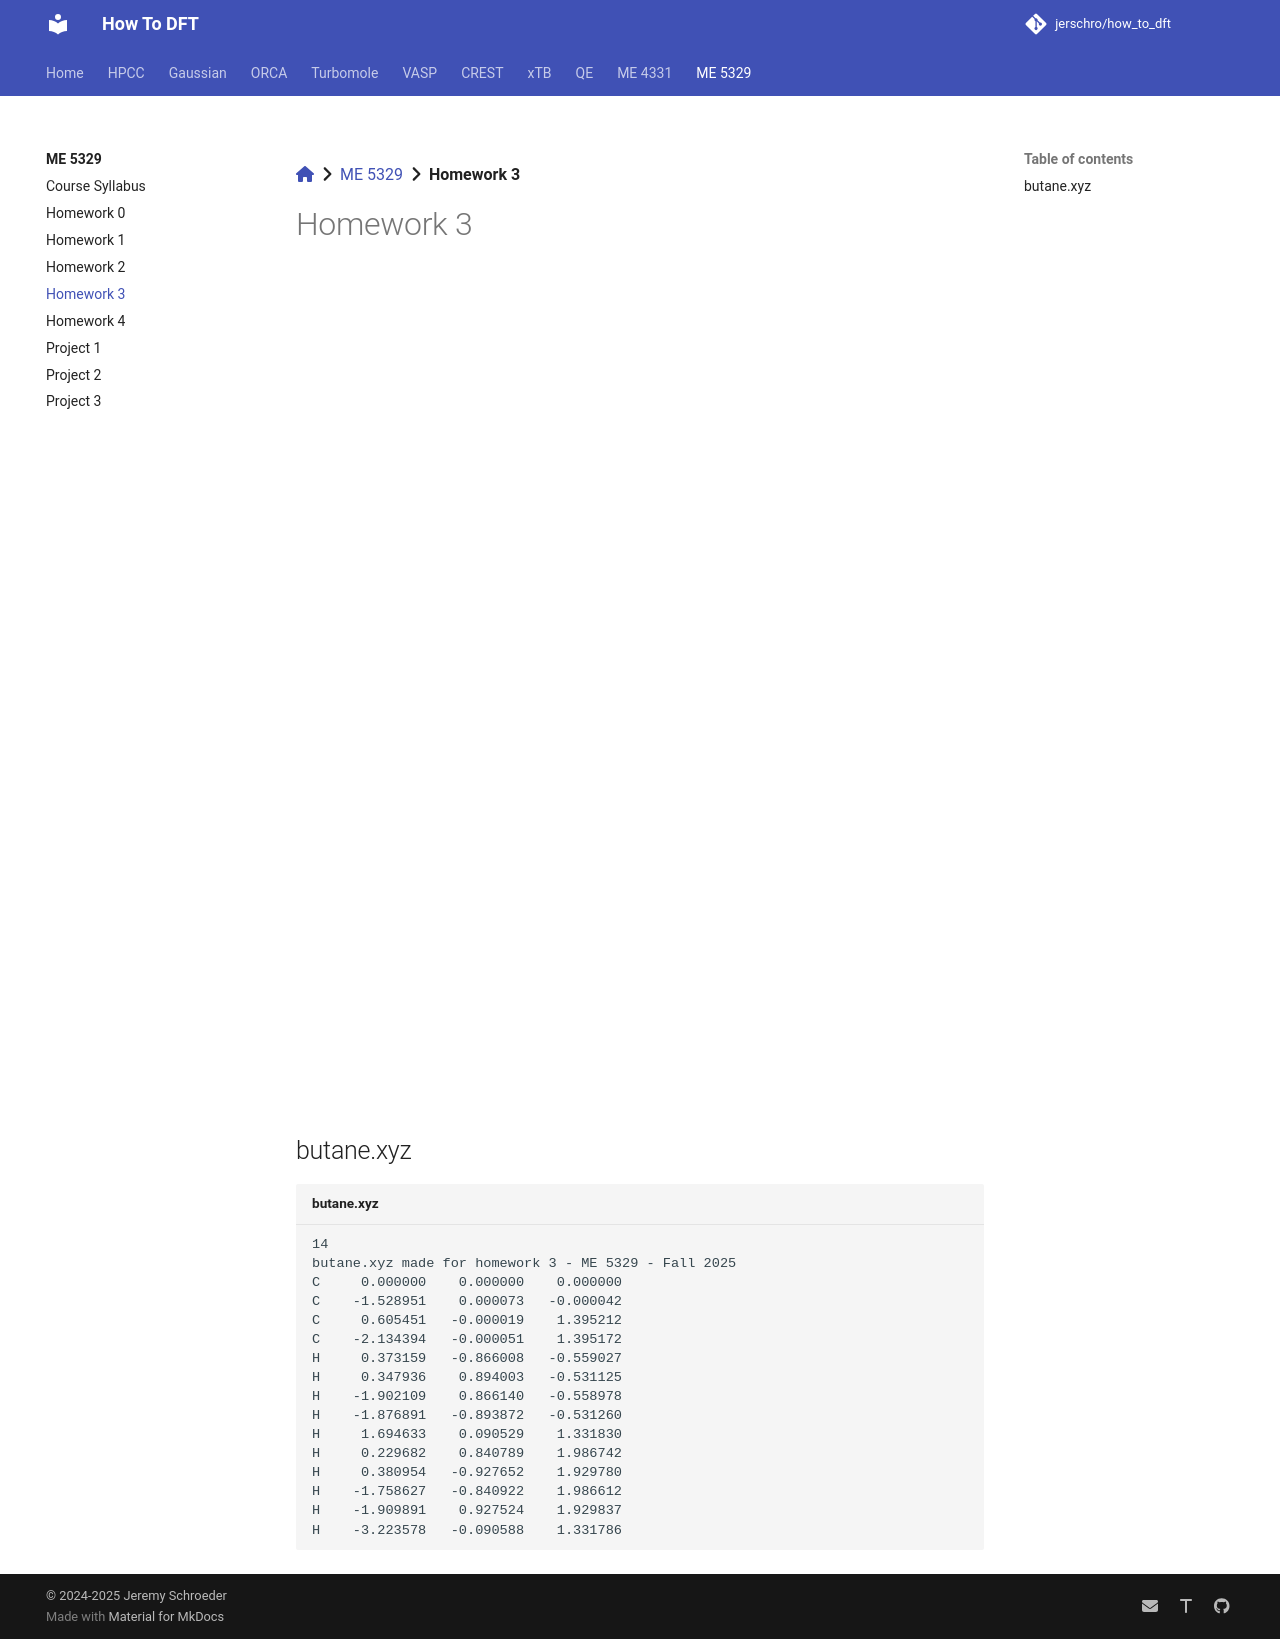

repository: jerschro/how_to_dft · page: me_5329/homework_03/index.html · generator: mkdocs

[:fontawesome-solid-house:](../index.md) :fontawesome-solid-angle-right: [ME 5329](index.md) :fontawesome-solid-angle-right: **Homework 3**

# Homework 3

![Homework_3_Instructions.pdf](../assets/pdfs/me_5329/Homework_3_Instructions.pdf){ type=application/pdf style="min-height:100vh;width:100%" }

## butane.xyz

```title="butane.xyz"
14
butane.xyz made for homework 3 - ME 5329 - Fall 2025
C     0.000000    0.000000    0.000000
C    -1.528951    0.000073   -0.000042
C     0.605451   -0.000019    1.395212
C    -2.134394   -0.000051    1.395172
H     0.373159   -0.866008   -0.559027
H     0.347936    0.894003   -0.531125
H    -1.902109    0.866140   -0.558978
H    -1.876891   -0.893872   -0.531260
H     1.694633    0.090529    1.331830
H     0.229682    0.840789    1.986742
H     0.380954   -0.927652    1.929780
H    -1.758627   -0.840922    1.986612
H    -1.909891    0.927524    1.929837
H    -3.223578   -0.090588    1.331786

```
